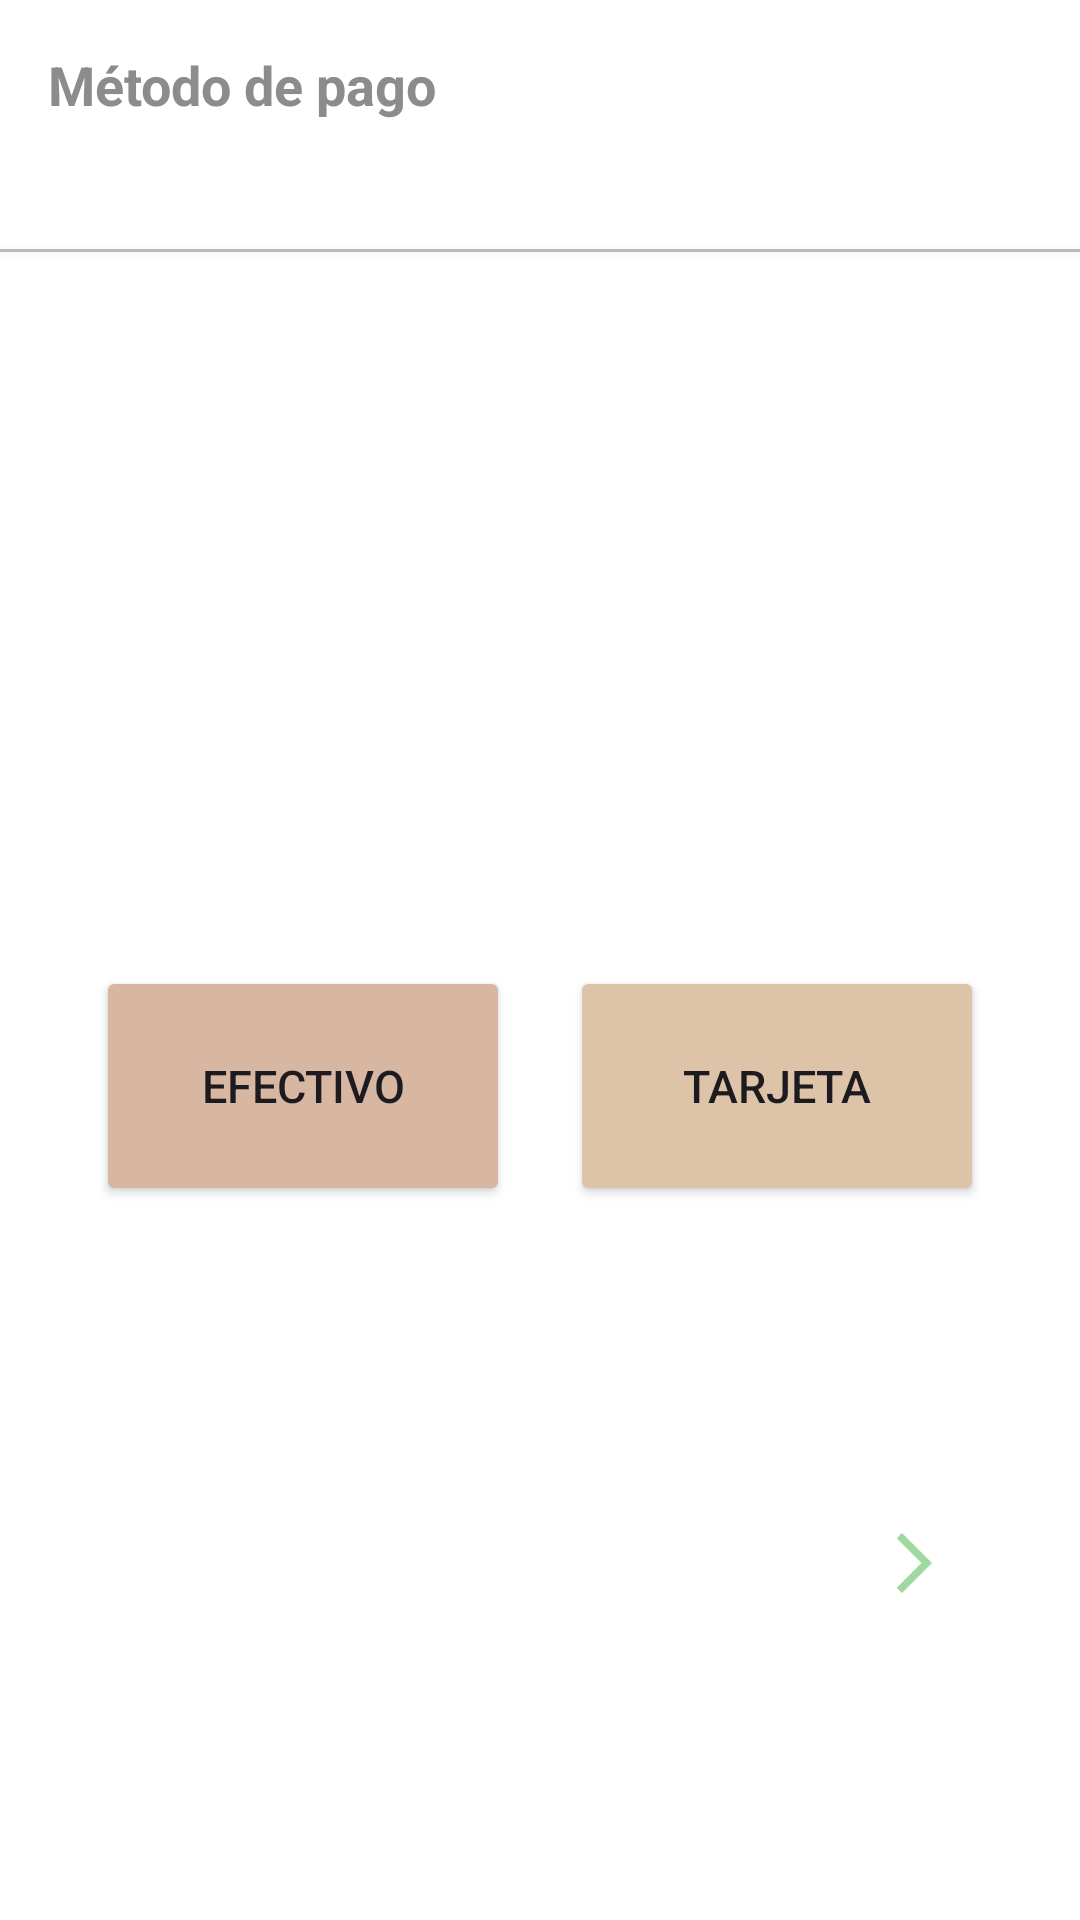

Write the Android layout XML for this screen, with the resource values it uses.
<!-- AndroidManifest.xml: application theme Theme.EasyOrder2 -->
<!-- res/layout/custom_dialog.xml -->
<?xml version="1.0" encoding="utf-8"?>
<androidx.constraintlayout.widget.ConstraintLayout xmlns:android="http://schemas.android.com/apk/res/android"
    xmlns:app="http://schemas.android.com/apk/res-auto"
    xmlns:tools="http://schemas.android.com/tools"
    android:layout_width="match_parent"
    android:layout_height="250dp"
    android:background="@color/white">

    <LinearLayout
        android:id="@+id/customDialog"
        android:layout_width="match_parent"
        android:layout_height="wrap_content"
        android:orientation="horizontal"
        app:layout_constraintEnd_toEndOf="parent"
        app:layout_constraintStart_toStartOf="parent"
        app:layout_constraintTop_toTopOf="parent"
        tools:ignore="MissingConstraints">

        <TextView
            android:id="@+id/dialog_title"
            android:layout_width="211dp"
            android:layout_height="wrap_content"
            android:padding="16dp"
            android:text="Método de pago"
            android:textColor="#8C8C8C"
            android:textSize="18sp"
            android:textStyle="bold" />


        <ImageView
            android:layout_width="match_parent"
            android:layout_height="39dp"
            android:layout_gravity="center"
            android:src="@drawable/ic_credit_card" />

    </LinearLayout>


    <View
        android:id="@+id/view2"
        android:layout_width="wrap_content"
        android:layout_height="1dp"
        android:layout_gravity="center"
        android:alpha="0.3"
        android:background="#2B2B2B"
        android:elevation="2dp"
        app:layout_constraintBottom_toBottomOf="parent"
        app:layout_constraintEnd_toEndOf="parent"
        app:layout_constraintHorizontal_bias="0.0"
        app:layout_constraintStart_toStartOf="parent"
        app:layout_constraintTop_toBottomOf="@+id/customDialog"
        app:layout_constraintVertical_bias="0.046" />

    <LinearLayout
        android:id="@+id/linearLayout18"
        android:layout_width="match_parent"
        android:layout_height="wrap_content"
        android:gravity="center"
        app:layout_constraintBottom_toBottomOf="parent"
        app:layout_constraintEnd_toEndOf="parent"
        app:layout_constraintTop_toBottomOf="@+id/view2">

        <Button
            android:id="@+id/dialog_button"
            android:layout_width="138dp"
            android:layout_height="80dp"
            android:layout_marginEnd="20dp"
            android:backgroundTint="#D7B7A2"
            android:text="Efectivo"
            android:textSize="15sp"
            app:layout_constraintBottom_toBottomOf="parent" />

        <Button
            android:layout_width="138dp"
            android:layout_height="80dp"
            android:backgroundTint="#DDC4A9"
            android:text="Tarjeta"
            android:textSize="15sp" />

    </LinearLayout>

    <ImageButton
        android:layout_width="68dp"
        android:layout_height="46dp"
        android:background="@color/white"
        android:src="@drawable/ic_arrow"
        app:layout_constraintBottom_toBottomOf="parent"
        app:layout_constraintEnd_toEndOf="parent"
        app:layout_constraintHorizontal_bias="0.927"
        app:layout_constraintStart_toStartOf="parent"
        app:layout_constraintTop_toBottomOf="@+id/linearLayout18" />


</androidx.constraintlayout.widget.ConstraintLayout>
<!-- resources referenced by this layout -->
<resources>
  <color name="white">#FFFFFFFF</color>
  <!-- drawable ic_arrow (drawable) -->
  <vector android:autoMirrored="true" android:height="24dp"
      android:tint="#9FD9A1" android:viewportHeight="24"
      android:viewportWidth="24" android:width="24dp" xmlns:android="http://schemas.android.com/apk/res/android">
      <path android:fillColor="@android:color/white" android:pathData="M6.23,20.23l1.77,1.77l10,-10l-10,-10l-1.77,1.77l8.23,8.23z"/>
  </vector>
  <style name="Theme.EasyOrder2" parent="Base.Theme.EasyOrder2" />
  <style name="Base.Theme.EasyOrder2" parent="Theme.Material3.DayNight.NoActionBar">
          <item name="colorPrimary">@color/lavender</item>
          <item name="colorPrimaryVariant">@color/lavender</item>
          <item name="colorOnPrimary">@color/white</item>
          
          <item name="colorSecondary">@color/teal_200</item>
          <item name="colorSecondaryVariant">@color/teal_700</item>
          <item name="colorOnSecondary">@color/black</item>
          
          <item name="android:statusBarColor">?attr/colorPrimaryVariant</item>
      </style>
  <color name="lavender">#86B3F7</color>
  <color name="teal_200">#0396DA</color>
  <color name="teal_700">#016187</color>
  <color name="black">#FF000000</color>
</resources>
